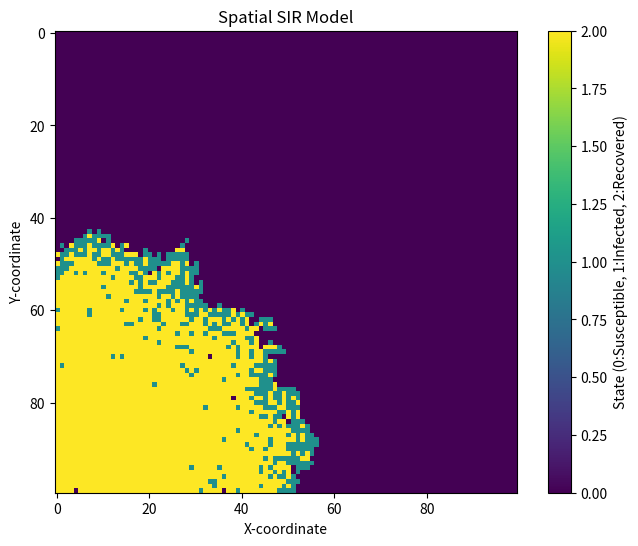

Write the Python code that produced this figure.
#import the necessary libraries
import numpy as np
import matplotlib.pyplot as plt

population = np.zeros((100, 100))

outbreak = np.random.choice(range(100), 2)
population[outbreak[0], outbreak[1]] = 1  # Set the chosen point to infected (1)

plt.figure(figsize=(6, 4), dpi=150)
plt.imshow(population, cmap='viridis', interpolation='nearest')
plt.show()
plt.clf()

#input the initial value for beta and gamma
beta = 1/8
gamma = 0.1
#use define function to infect neighbors
def infect_neighbors(i, j):
    #infect each neighbour with probability beta
    #infect all 8 neighbours
    for x in range(i-1, i+2):
        for y in range(j-1, j+2):
            #don't infect yourself!
            if (x,y) != (i,j):
                if 0 <= x < 100 and 0 <= y < 100:  #make sure I don't fall off an edge
                    if population[x, y] == 0:  #only infect neighbours that are not already infected!
                        if np.random.rand() < beta:  # Probability of infection
                            population[x, y] = 1  # Infect the neighbor

#loop 100 time points
for t in range(1,100):
    infected_points = np.where(population == 1)  #find infected points
    for i, j in zip(infected_points[0], infected_points[1]):
        infect_neighbors(i, j)  #infect the neighbors
        if np.random.rand() < gamma:  # Probability of recovery
            population[i, j] = 2  # Recover the infected individual

# Plot the outcome
plt.figure(figsize=(8, 6))
plt.imshow(population, cmap='viridis', interpolation='nearest')
plt.colorbar(label='State (0:Susceptible, 1:Infected, 2:Recovered)')
plt.title('Spatial SIR Model')
plt.xlabel('X-coordinate')
plt.ylabel('Y-coordinate')
plt.show()